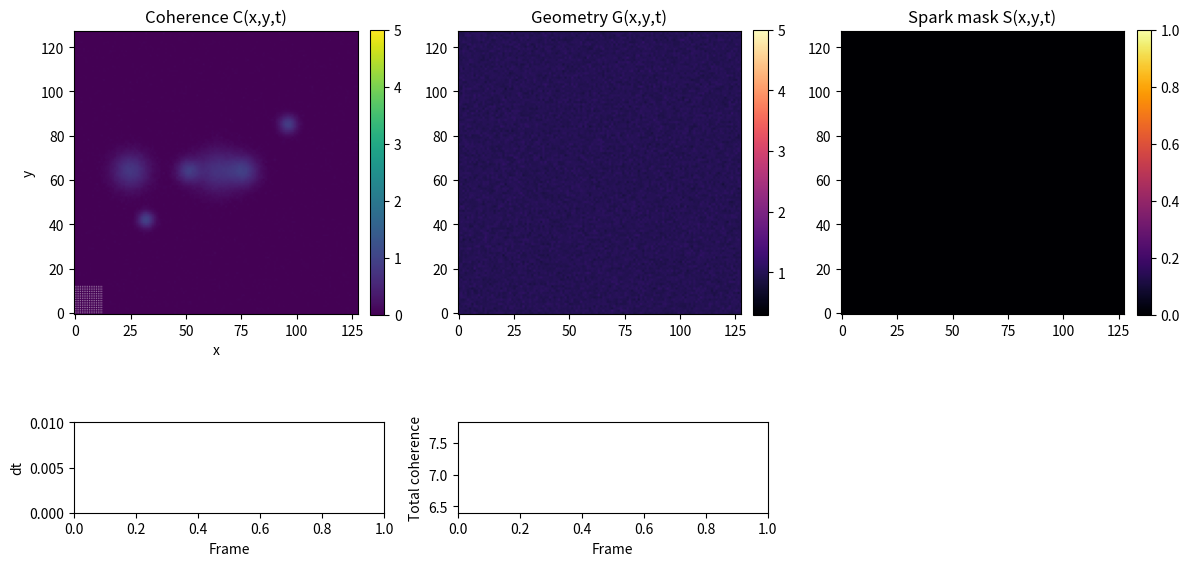

Python code for this plot:
import numpy as np
import matplotlib.pyplot as plt
from matplotlib.animation import FuncAnimation

# ============================================================
# RC-style PDE toy model (C, G, I) in 2D
#
# Fields:
#   C(x,y,t)  - coherence density    (mass ~ conserved)
#   G(x,y,t)  - geometry scalar      (dynamical, chases G_target)
#   I(x,y,t)  - identity richness    (spark-driven, pruned)
#
# PDEs (schematic):
#
#   ∂t C + ∇·(C v) = 0
#
#   v = v_grad + v_rot
#     = -kappa_pot ∇(G V'(C)) - kappa_curv ∇(G ΔC)
#       + omega_rot * R(∇G)   [R rotates by 90°]
#
#   ∂t G = alpha_geom (G_target - G) + nu_geom ΔG
#
#   G_target = 1 + gamma_geom * (K_norm + k_id * I_norm) * (1 + spark_boost * S)
#   K_base   = lam_pot*C + xi_grad |∇C|^2
#   K_norm   = (K_base - K_min)/(K_max - K_min + eps)
#
#   ∂t I = D_I ΔI + eta_spark * S - eta_prune * P
#
#   S = spark mask from Hessian degeneracy of smoothed C
#   P = prune mask where C < C_prune_thresh
#
# ============================================================

# ---------------------------
# Grid
# ---------------------------
Nx, Ny = 128, 128
dx = dy = 0.1

x = np.arange(Nx) * dx
y = np.arange(Ny) * dy

# ---------------------------
# Parameters
# ---------------------------

# Potential / geometry
lam_pot     = 0.8     # in V'(C)
xi_grad     = 0.2     # |∇C|^2 contribution to K
gamma_geom  = 5.0     # def 3.0, geometry feedback
k_id_geom   = 1.5     # identity contribution to geometry
spark_boost = 1.0     # extra weight in spark regions

# Coherence flux
kappa_pot   = 0.8     # potential-driven velocity scale
kappa_curv  = 0.04    # curvature-driven velocity scale
beta_damp   = 0.1     # mild damping
omega_rot   = 1.0     # def 0.8 strength of rotational (non-gradient) component

# Geometry dynamics
alpha_geom  = 0.5     # relaxation rate towards G_target
nu_geom     = 0.05    # diffusion/smoothing of G

# Identity dynamics
D_I         = 0.02    # diffusion of identity richness
eta_spark   = 0.5     # def 0.3, how strongly sparks increase I
eta_prune   = 0.02    # def 0.05, how strongly low-C regions prune I
C_prune_thresh = 0.05 # prune I where C is tiny

# Spark detection thresholds
spark_rel_det_thresh  = 0.15  # small det(H)
spark_rel_grad_thresh = 0.30  # large |∇C|^2

# Numerics
cfl_safety  = 0.3
geom_min, geom_max = 0.3, 5.0
I_min, I_max       = 0.0, 10.0
vel_max            = 5.0
C_min, C_max       = 0.0, 5.0
eps                = 1e-12

# ---------------------------
# Potential derivative
# ---------------------------
def Vprime(C):
    # double-well-like: minima near C=0 and C=1
    return lam_pot * (C - C*C)

# ---------------------------
# Initialization
# ---------------------------
def gaussian_blob(X, Y, cx, cy, sigma):
    return np.exp(-((X - cx)**2 + (Y - cy)**2) / (2.0 * sigma**2))

X, Y = np.meshgrid(x, y, indexing='ij')

C = np.zeros((Nx, Ny), dtype=np.float64)
C += 1.0 * gaussian_blob(X, Y, x[Nx//4],     y[Ny//3],   sigma=2.5*dx)
C += 0.9 * gaussian_blob(X, Y, x[3*Nx//4],  y[2*Ny//3], sigma=2.8*dx)
C += 0.7 * gaussian_blob(X, Y, x[Nx//2],    y[Ny//2],   sigma=6.6*dx)
C += 0.8 * gaussian_blob(X, Y, x[3*Nx//5],  y[Ny//2],   sigma=4.6*dx)
C += 0.8 * gaussian_blob(X, Y, x[2*Nx//5],  y[Ny//2],   sigma=3.6*dx)
C += 0.8 * gaussian_blob(X, Y, x[1*Nx//5],  y[Ny//2],   sigma=5.6*dx)

rng = np.random.default_rng(42)
C += 0.02 * rng.normal(size=C.shape)
np.clip(C, C_min, C_max, out=C)

# Geometry: slightly perturbed around 1
G = 1.0 + 0.05 * rng.normal(size=C.shape)
G = np.clip(G, geom_min, geom_max)

# Identity richness: start small uniform
I = 0.1 + 0.02 * rng.normal(size=C.shape)
I = np.clip(I, I_min, I_max)

# ---------------------------
# Differential operators (periodic)
# ---------------------------
def compute_gradients(A):
    dAx = np.empty_like(A)
    dAy = np.empty_like(A)

    dAx[1:-1, :] = (A[2:, :] - A[:-2, :]) / (2.0 * dx)
    dAy[:, 1:-1] = (A[:, 2:] - A[:, :-2]) / (2.0 * dy)

    dAx[0, :]    = (A[1, :]   - A[-1, :]) / (2.0 * dx)
    dAx[-1, :]   = (A[0, :]   - A[-2, :]) / (2.0 * dx)
    dAy[:, 0]    = (A[:, 1]   - A[:, -1]) / (2.0 * dy)
    dAy[:, -1]   = (A[:, 0]   - A[:, -2]) / (2.0 * dy)

    return dAx, dAy

def laplacian(A):
    return (
        np.roll(A,  1, axis=0) + np.roll(A, -1, axis=0) +
        np.roll(A,  1, axis=1) + np.roll(A, -1, axis=1) -
        4.0 * A
    ) / (dx * dx)

def smooth_gaussian_like(A):
    """3x3 (1,2,1; 2,4,2; 1,2,1)/16 kernel, periodic."""
    w00 = 1.0/16.0
    w01 = 2.0/16.0
    w02 = 1.0/16.0

    A0 = A
    A_xp = np.roll(A, -1, axis=0)
    A_xm = np.roll(A,  1, axis=0)
    A_yp = np.roll(A, -1, axis=1)
    A_ym = np.roll(A,  1, axis=1)

    A_xp_yp = np.roll(A_xp, -1, axis=1)
    A_xp_ym = np.roll(A_xp,  1, axis=1)
    A_xm_yp = np.roll(A_xm, -1, axis=1)
    A_xm_ym = np.roll(A_xm,  1, axis=1)

    return (w00*(A_xm_ym + A_xm_yp + A_xp_ym + A_xp_yp)
            + w01*(A_xm + A_xp + A_ym + A_yp)
            + w02*A0)

def hessian_det(C):
    Cxx = (np.roll(C, -1, axis=0) - 2.0*C + np.roll(C, 1, axis=0)) / (dx*dx)
    Cyy = (np.roll(C, -1, axis=1) - 2.0*C + np.roll(C, 1, axis=1)) / (dy*dy)

    Cxy = (np.roll(np.roll(C, -1, axis=0), -1, axis=1)
         - np.roll(np.roll(C, -1, axis=0),  1, axis=1)
         - np.roll(np.roll(C,  1, axis=0), -1, axis=1)
         + np.roll(np.roll(C,  1, axis=0),  1, axis=1)) / (4.0 * dx * dy)

    return Cxx * Cyy - Cxy * Cxy

# ---------------------------
# Spark & geometry target
# ---------------------------
def compute_spark_mask(C, step=None):
    # smooth C first to avoid noise-driven sparks
    C_s = smooth_gaussian_like(C)
    dCs_dx, dCs_dy = compute_gradients(C_s)
    g2_s = dCs_dx**2 + dCs_dy**2

    detH = hessian_det(C_s)
    abs_detH = np.abs(detH)
    max_abs = np.max(abs_detH)

    if max_abs < 1e-10:
        spark_mask = np.zeros_like(C)
    else:
        rel_det  = abs_detH / (max_abs + eps)
        rel_grad = g2_s / (np.max(g2_s) + eps)
        spark_mask = ((rel_det < spark_rel_det_thresh) &
                      (rel_grad > spark_rel_grad_thresh)).astype(np.float64)

        num_sparks = np.count_nonzero(spark_mask)
        if num_sparks > 0 and step is not None and step % 20 == 0:
            print(f"[SPARK] step={step}: {num_sparks} spark pixels")

    return spark_mask

def compute_K_and_G_target(C, I, spark_mask):
    # K_base from C and |∇C|^2
    dC_dx, dC_dy = compute_gradients(C)
    gmag2 = dC_dx**2 + dC_dy**2

    K_base = lam_pot * C + xi_grad * gmag2

    K_min = np.min(K_base)
    K_max = np.max(K_base)
    K_range = K_max - K_min
    if K_range < eps:
        K_norm = np.zeros_like(C)
    else:
        K_norm = (K_base - K_min) / (K_range + eps)

    # I_norm in [0,1]
    I_pos = np.maximum(I, 0.0)
    I_norm = I_pos / (np.max(I_pos) + eps)

    # G_target
    G_target = 1.0 + gamma_geom * (K_norm + k_id_geom * I_norm) * (1.0 + spark_boost * spark_mask)
    np.clip(G_target, geom_min, geom_max, out=G_target)

    return K_norm, G_target

# ---------------------------
# Velocity field v = v_grad + v_rot
# ---------------------------
def compute_velocity(C, G):
    Vp = Vprime(C)
    Phi_eff = G * Vp

    dPhi_dx, dPhi_dy = compute_gradients(Phi_eff)

    lap_C = laplacian(C)
    G_lapC = G * lap_C
    dCurv_dx, dCurv_dy = compute_gradients(G_lapC)

    # Gradient part
    u_grad = -kappa_pot * dPhi_dx - kappa_curv * dCurv_dx
    v_grad = -kappa_pot * dPhi_dy - kappa_curv * dCurv_dy

    # Rotational part from geometry: v_rot = omega * R(∇G) = omega * (-G_y, G_x)
    dG_dx, dG_dy = compute_gradients(G)
    u_rot = -omega_rot * dG_dy
    v_rot =  omega_rot * dG_dx

    u = u_grad + u_rot
    v = v_grad + v_rot

    if beta_damp > 0.0:
        u /= (1.0 + beta_damp)
        v /= (1.0 + beta_damp)

    u[~np.isfinite(u)] = 0.0
    v[~np.isfinite(v)] = 0.0

    np.clip(u, -vel_max, vel_max, out=u)
    np.clip(v, -vel_max, vel_max, out=v)

    return u, v

# ---------------------------
# Conservative upwind advection
# ---------------------------
def advection_flux_upwind(C, u_face_x, v_face_y):
    C_right = np.roll(C, -1, axis=0)
    F_x = np.where(u_face_x >= 0.0,
                   u_face_x * C,
                   u_face_x * C_right)
    dFx_dx = (F_x - np.roll(F_x, 1, axis=0)) / dx

    C_up = np.roll(C, -1, axis=1)
    F_y = np.where(v_face_y >= 0.0,
                   v_face_y * C,
                   v_face_y * C_up)
    dFy_dy = (F_y - np.roll(F_y, 1, axis=1)) / dy

    return -(dFx_dx + dFy_dy)

# ---------------------------
# RHS for (C, G, I)
# ---------------------------
def rhs(C, G, I, step=None):
    # Sparks
    spark_mask = compute_spark_mask(C, step=step)

    # G_target from K_norm and I
    K_norm, G_target = compute_K_and_G_target(C, I, spark_mask)

    # Velocity
    u, v = compute_velocity(C, G)

    u_face_x = 0.5 * (u + np.roll(u, -1, axis=0))
    v_face_y = 0.5 * (v + np.roll(v, -1, axis=1))

    advC = advection_flux_upwind(C, u_face_x, v_face_y)

    # Geometry dynamics
    lap_G = laplacian(G)
    dGdt = alpha_geom * (G_target - G) + nu_geom * lap_G

    # Identity dynamics: diffusion + sparks - prune
    lap_I = laplacian(I)
    prune_mask = (C < C_prune_thresh).astype(np.float64)
    dIdt = D_I * lap_I + eta_spark * spark_mask - eta_prune * prune_mask * I

    return advC, dGdt, dIdt, u, v, G_target, K_norm, spark_mask

# ---------------------------
# CFL
# ---------------------------
def estimate_dt(u, v):
    umax = np.max(np.abs(u))
    vmax = np.max(np.abs(v))
    max_vel = max(umax, vmax)
    if max_vel < 1e-8:
        return 1e-3
    return cfl_safety * min(dx, dy) / max_vel

# ---------------------------
# RK2 step for (C, G, I)
# ---------------------------
def rk2_step(C, G, I, step=None):
    adv1, dGdt1, dIdt1, u1, v1, Gt1, K1, S1 = rhs(C, G, I, step=step)
    dt = estimate_dt(u1, v1)

    C_tilde = C + dt * adv1
    np.clip(C_tilde, C_min, C_max, out=C_tilde)

    G_tilde = G + dt * dGdt1
    np.clip(G_tilde, geom_min, geom_max, out=G_tilde)

    I_tilde = I + dt * dIdt1
    np.clip(I_tilde, I_min, I_max, out=I_tilde)

    adv2, dGdt2, dIdt2, u2, v2, Gt2, K2, S2 = rhs(C_tilde, G_tilde, I_tilde, step=step)

    C_new = C + 0.5 * dt * (adv1 + adv2)
    np.clip(C_new, C_min, C_max, out=C_new)

    G_new = G + 0.5 * dt * (dGdt1 + dGdt2)
    np.clip(G_new, geom_min, geom_max, out=G_new)

    I_new = I + 0.5 * dt * (dIdt1 + dIdt2)
    np.clip(I_new, I_min, I_max, out=I_new)

    u_mid = 0.5 * (u1 + u2)
    v_mid = 0.5 * (v1 + v2)
    G_mid = 0.5 * (Gt1 + Gt2)
    S_mid = 0.5 * (S1 + S2)
    K_mid = K2  # just last one

    return C_new, G_new, I_new, dt, u_mid, v_mid, G_mid, K_mid, S_mid

# ---------------------------
# Visualization
# ---------------------------
fig = plt.figure(figsize=(12, 7))
gs = fig.add_gridspec(2, 3, height_ratios=[6, 1], width_ratios=[5, 5, 5])

axC = fig.add_subplot(gs[0, 0])
imC = axC.imshow(C.T, origin='lower', cmap='viridis',
                 vmin=C_min, vmax=C_max)
cbarC = fig.colorbar(imC, ax=axC, fraction=0.046, pad=0.04)
axC.set_title('Coherence C(x,y,t)')
axC.set_xlabel('x')
axC.set_ylabel('y')

axG = fig.add_subplot(gs[0, 1])
imG = axG.imshow(G.T, origin='lower', cmap='magma',
                 vmin=geom_min, vmax=geom_max)
cbarG = fig.colorbar(imG, ax=axG, fraction=0.046, pad=0.04)
axG.set_title('Geometry G(x,y,t)')

axS = fig.add_subplot(gs[0, 2])
imS = axS.imshow(np.zeros_like(C).T, origin='lower', cmap='inferno',
                 vmin=0.0, vmax=1.0)
cbarS = fig.colorbar(imS, ax=axS, fraction=0.046, pad=0.04)
axS.set_title('Spark mask S(x,y,t)')

# Velocity quiver on coarse grid
step_skip = 8
Xq = x[::step_skip]
Yq = y[::step_skip]
qx, qy = np.meshgrid(Xq, Yq, indexing='ij')
quiv = axC.quiver(qx, qy, qx*0.0, qy*0.0,
                  color='white', scale=5.0,
                  alpha=0.6, pivot='mid', linewidths=0.7)

# dt & mass
ax_dt = fig.add_subplot(gs[1, 0])
line_dt, = ax_dt.plot([], [], 'b-')
ax_dt.set_xlim(0, 1)
ax_dt.set_ylim(0, 1e-2)
ax_dt.set_xlabel('Frame')
ax_dt.set_ylabel('dt')

ax_mass = fig.add_subplot(gs[1, 1])
line_mass, = ax_mass.plot([], [], 'r-')
ax_mass.set_xlim(0, 1)
init_mass = float(np.sum(C) * dx * dy)
ax_mass.set_ylim(0.9 * init_mass, 1.1 * init_mass)
ax_mass.set_xlabel('Frame')
ax_mass.set_ylabel('Total coherence')

dt_history = []
mass_history = []

title_text = fig.suptitle("", fontsize=9)

# ---------------------------
# Animation loop
# ---------------------------
step_counter = 0

def update(frame):
    global C, G, I, step_counter

    step_counter += 1
    C_new, G_new, I_new, dt_here, u_mid, v_mid, G_mid, K_mid, S_mid = rk2_step(
        C, G, I, step=step_counter
    )
    C[:] = C_new
    G[:] = G_new
    I[:] = I_new

    total_mass = float(np.sum(C)) * dx * dy
    dt_history.append(dt_here)
    mass_history.append(total_mass)

    imC.set_data(C.T)
    imG.set_data(G_mid.T)
    imS.set_data(S_mid.T)

    qU = u_mid[::step_skip, ::step_skip]
    qV = v_mid[::step_skip, ::step_skip]
    quiv.set_UVC(qU, qV)

    n_frames = len(dt_history)
    line_dt.set_data(np.arange(n_frames), dt_history)
    ax_dt.set_xlim(0, max(1.5 * n_frames, 2))

    line_mass.set_data(np.arange(n_frames), mass_history)

    txt = (f"frame={n_frames}, step={step_counter}, "
           f"dt={dt_here:.3e}, mass={total_mass:.4f}")
    title_text.set_text(txt)

    return [imC, imG, imS, quiv, line_dt, line_mass, title_text]

anim = FuncAnimation(fig, update, interval=60, blit=False)
plt.tight_layout()
plt.show()

# To save instead of show, uncomment:
# import os
# os.makedirs("outputs", exist_ok=True)
# anim.save("outputs/rc_full_pde_toy.gif", writer="pillow", fps=5)
